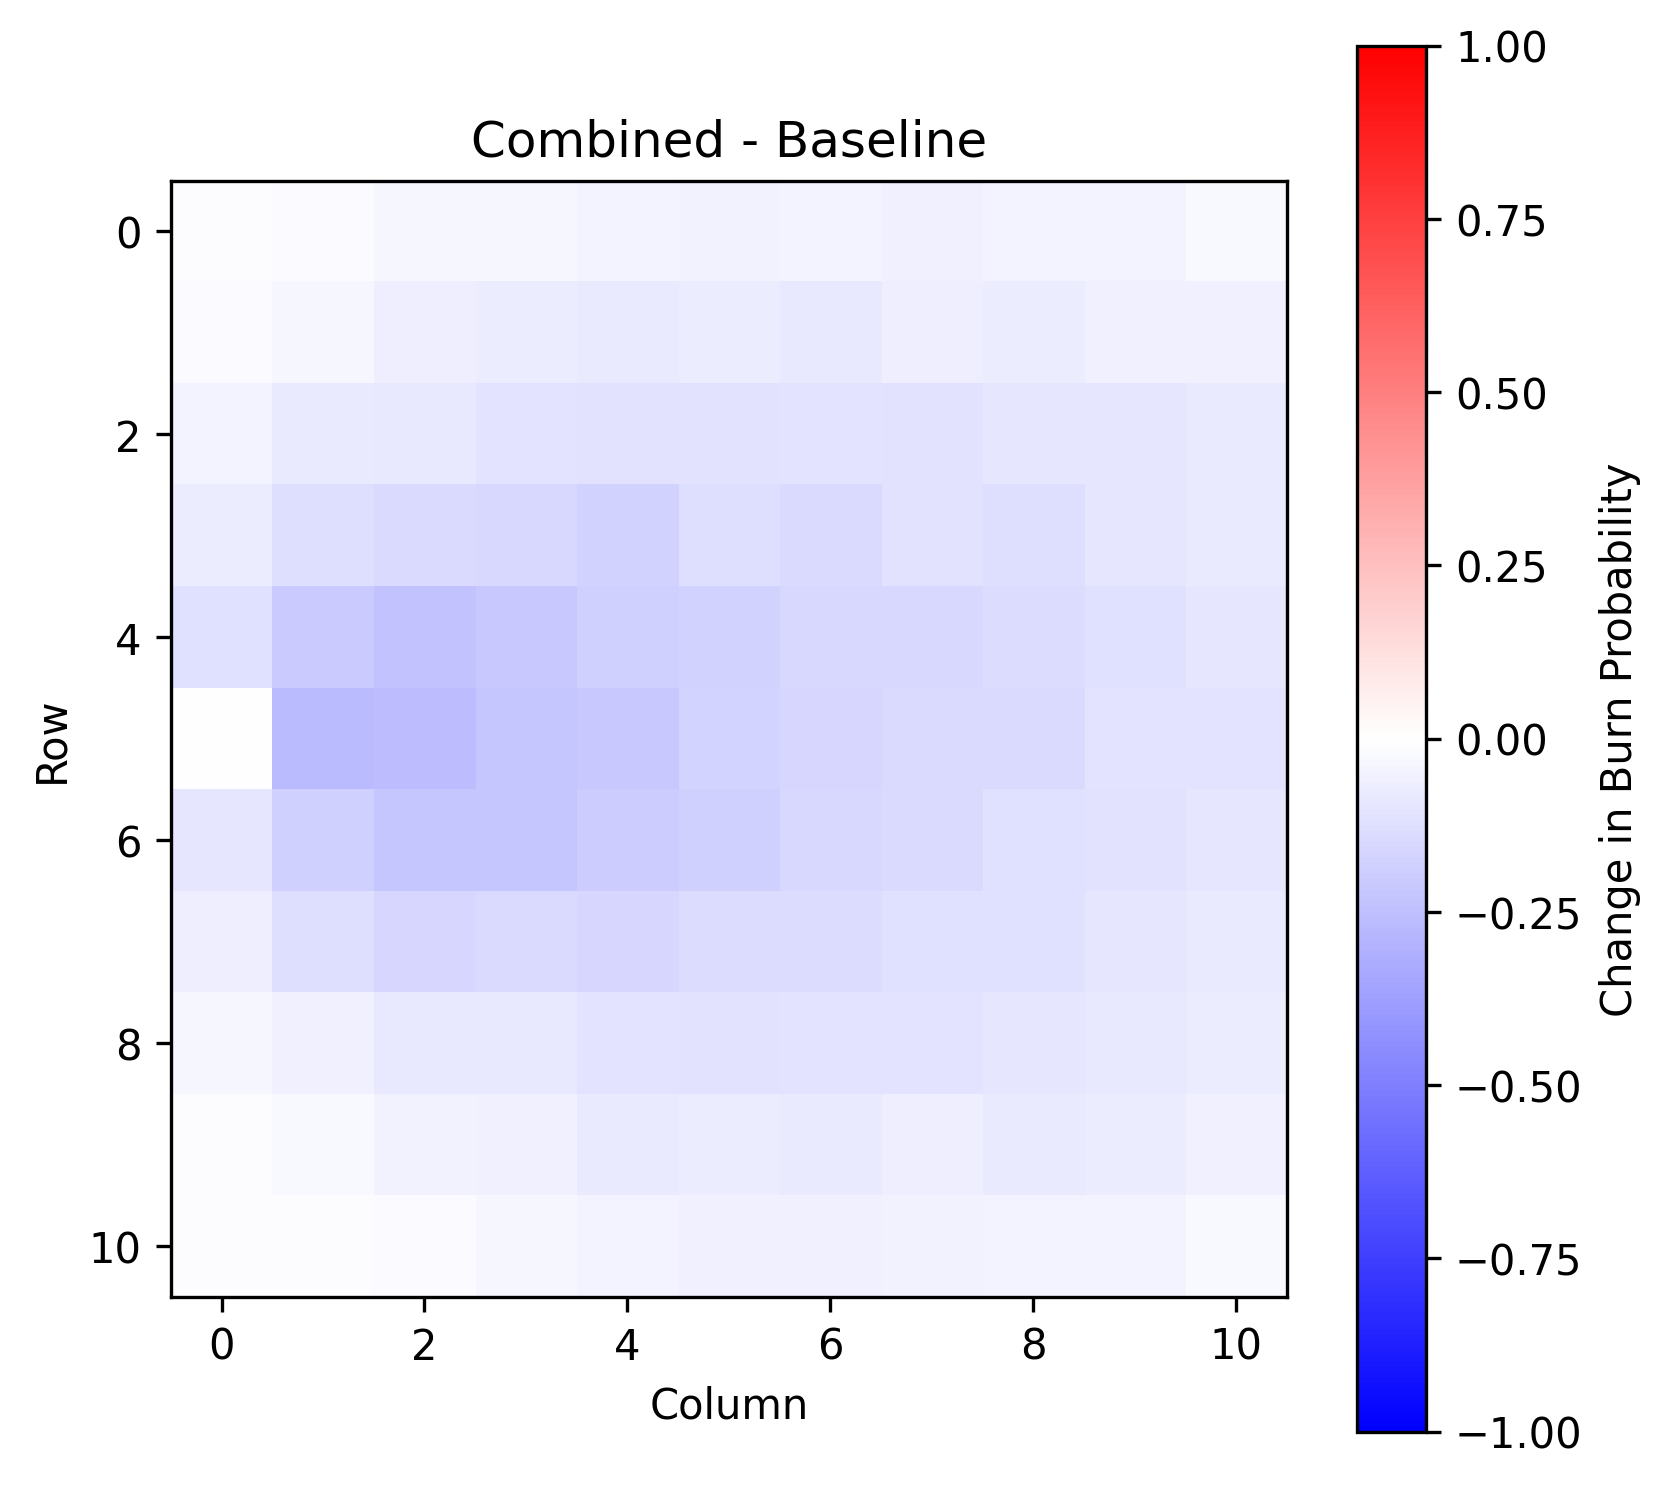

Values plotted in this chart, from the file beside it:
-1.200000000000000025e-02, -2.199999999999999872e-02, -3.699999999999999817e-02, -3.799999999999999906e-02, -4.299999999999999656e-02, -5.399999999999999939e-02, -4.599999999999999922e-02, -5.700000000000000205e-02, -4.599999999999999922e-02, -4.399999999999999745e-02, -2.800000000000000058e-02
-2.099999999999999784e-02, -3.899999999999999994e-02, -6.800000000000000488e-02, -7.099999999999999367e-02, -8.499999999999999223e-02, -7.099999999999999367e-02, -9.199999999999999845e-02, -7.000000000000000666e-02, -7.399999999999999634e-02, -5.800000000000000294e-02, -6.199999999999999956e-02
-4.599999999999999922e-02, -8.200000000000000344e-02, -8.999999999999999667e-02, -1.069999999999999979e-01, -1.119999999999999885e-01, -1.149999999999999911e-01, -1.049999999999999961e-01, -1.120000000000000023e-01, -9.700000000000000289e-02, -9.400000000000000022e-02, -8.000000000000000167e-02
-7.499999999999999722e-02, -1.300000000000000044e-01, -1.430000000000000160e-01, -1.539999999999999980e-01, -1.729999999999999871e-01, -1.280000000000000027e-01, -1.419999999999999873e-01, -1.120000000000000023e-01, -1.290000000000000036e-01, -9.500000000000000111e-02, -8.500000000000000611e-02
-1.229999999999999982e-01, -2.060000000000000164e-01, -2.379999999999999893e-01, -2.109999999999999931e-01, -1.849999999999999978e-01, -1.749999999999999889e-01, -1.489999999999999936e-01, -1.489999999999999936e-01, -1.400000000000000133e-01, -1.179999999999999938e-01, -9.400000000000000022e-02
0.000000000000000000e+00, -2.710000000000000187e-01, -2.590000000000000080e-01, -2.239999999999999769e-01, -2.130000000000000226e-01, -1.699999999999999845e-01, -1.590000000000000024e-01, -1.409999999999999865e-01, -1.449999999999999900e-01, -1.039999999999999952e-01, -1.079999999999999988e-01
-9.800000000000000377e-02, -1.800000000000000211e-01, -2.239999999999999769e-01, -2.220000000000000029e-01, -2.030000000000000138e-01, -1.859999999999999987e-01, -1.549999999999999989e-01, -1.439999999999999891e-01, -1.199999999999999956e-01, -1.100000000000000006e-01, -9.500000000000000111e-02
-6.800000000000000488e-02, -1.319999999999999785e-01, -1.599999999999999756e-01, -1.479999999999999927e-01, -1.600000000000000033e-01, -1.379999999999999838e-01, -1.340000000000000080e-01, -1.219999999999999973e-01, -1.219999999999999973e-01, -9.500000000000000111e-02, -8.200000000000000344e-02
-3.300000000000000155e-02, -6.199999999999999262e-02, -8.699999999999999400e-02, -9.099999999999999756e-02, -1.089999999999999997e-01, -1.169999999999999929e-01, -1.069999999999999979e-01, -1.059999999999999970e-01, -9.500000000000000111e-02, -9.199999999999999845e-02, -7.099999999999999367e-02
-1.300000000000000114e-02, -2.400000000000000050e-02, -4.700000000000000011e-02, -5.899999999999999689e-02, -8.099999999999998868e-02, -7.199999999999999456e-02, -8.199999999999998956e-02, -6.800000000000000488e-02, -8.400000000000000522e-02, -7.099999999999999367e-02, -5.700000000000000205e-02
-1.000000000000000021e-02, -1.400000000000000029e-02, -2.100000000000000130e-02, -3.799999999999999906e-02, -4.499999999999999833e-02, -5.500000000000000028e-02, -5.700000000000000205e-02, -5.099999999999999672e-02, -4.000000000000000083e-02, -4.100000000000000172e-02, -2.900000000000000147e-02
